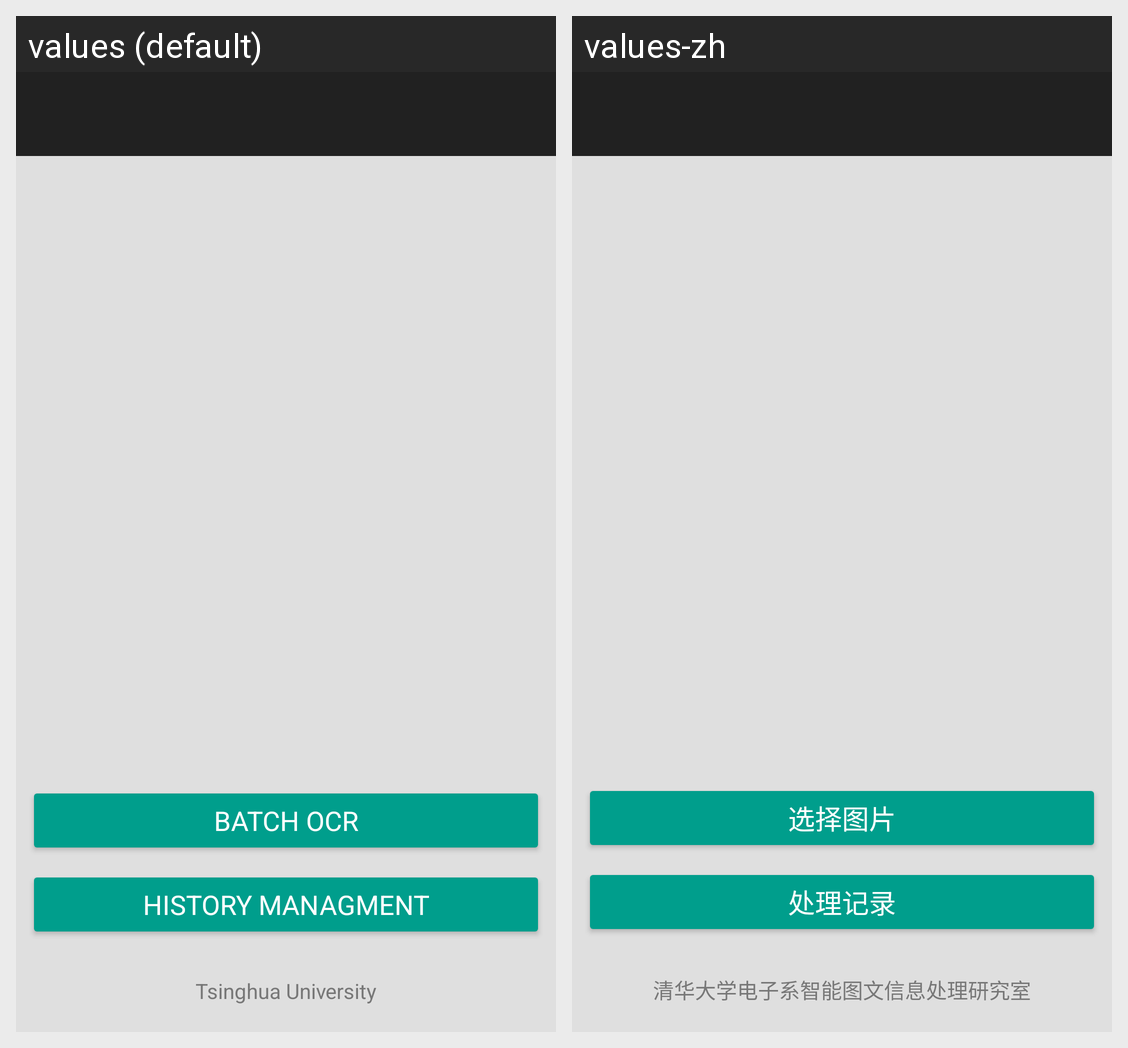

Here is an Android app screen in its default locale and in the app's own translations. Write out the translated-string differences for the strings that appear on this screen.
Android screen res/layout/thu_activity_main.xml rendered under 2 locales, left to right: values (default), values-zh. Device: Nexus 5 (rendered at 1080×1920; each locale shown at half size, 540×960, under a caption strip naming it); theme AppBaseTheme.
Strings drawn on this screen, with the default value and each locale's value (text and hints the layout hard-codes, and strings that could not be matched under every locale, appear in the picture but are not listed):

option_batch
  values: Batch OCR
  values-zh: 选择图片

history_ocr
  values: History Managment
  values-zh: 处理记录

thu_ocr
  values: Tsinghua University
  values-zh: 清华大学电子系智能图文信息处理研究室
